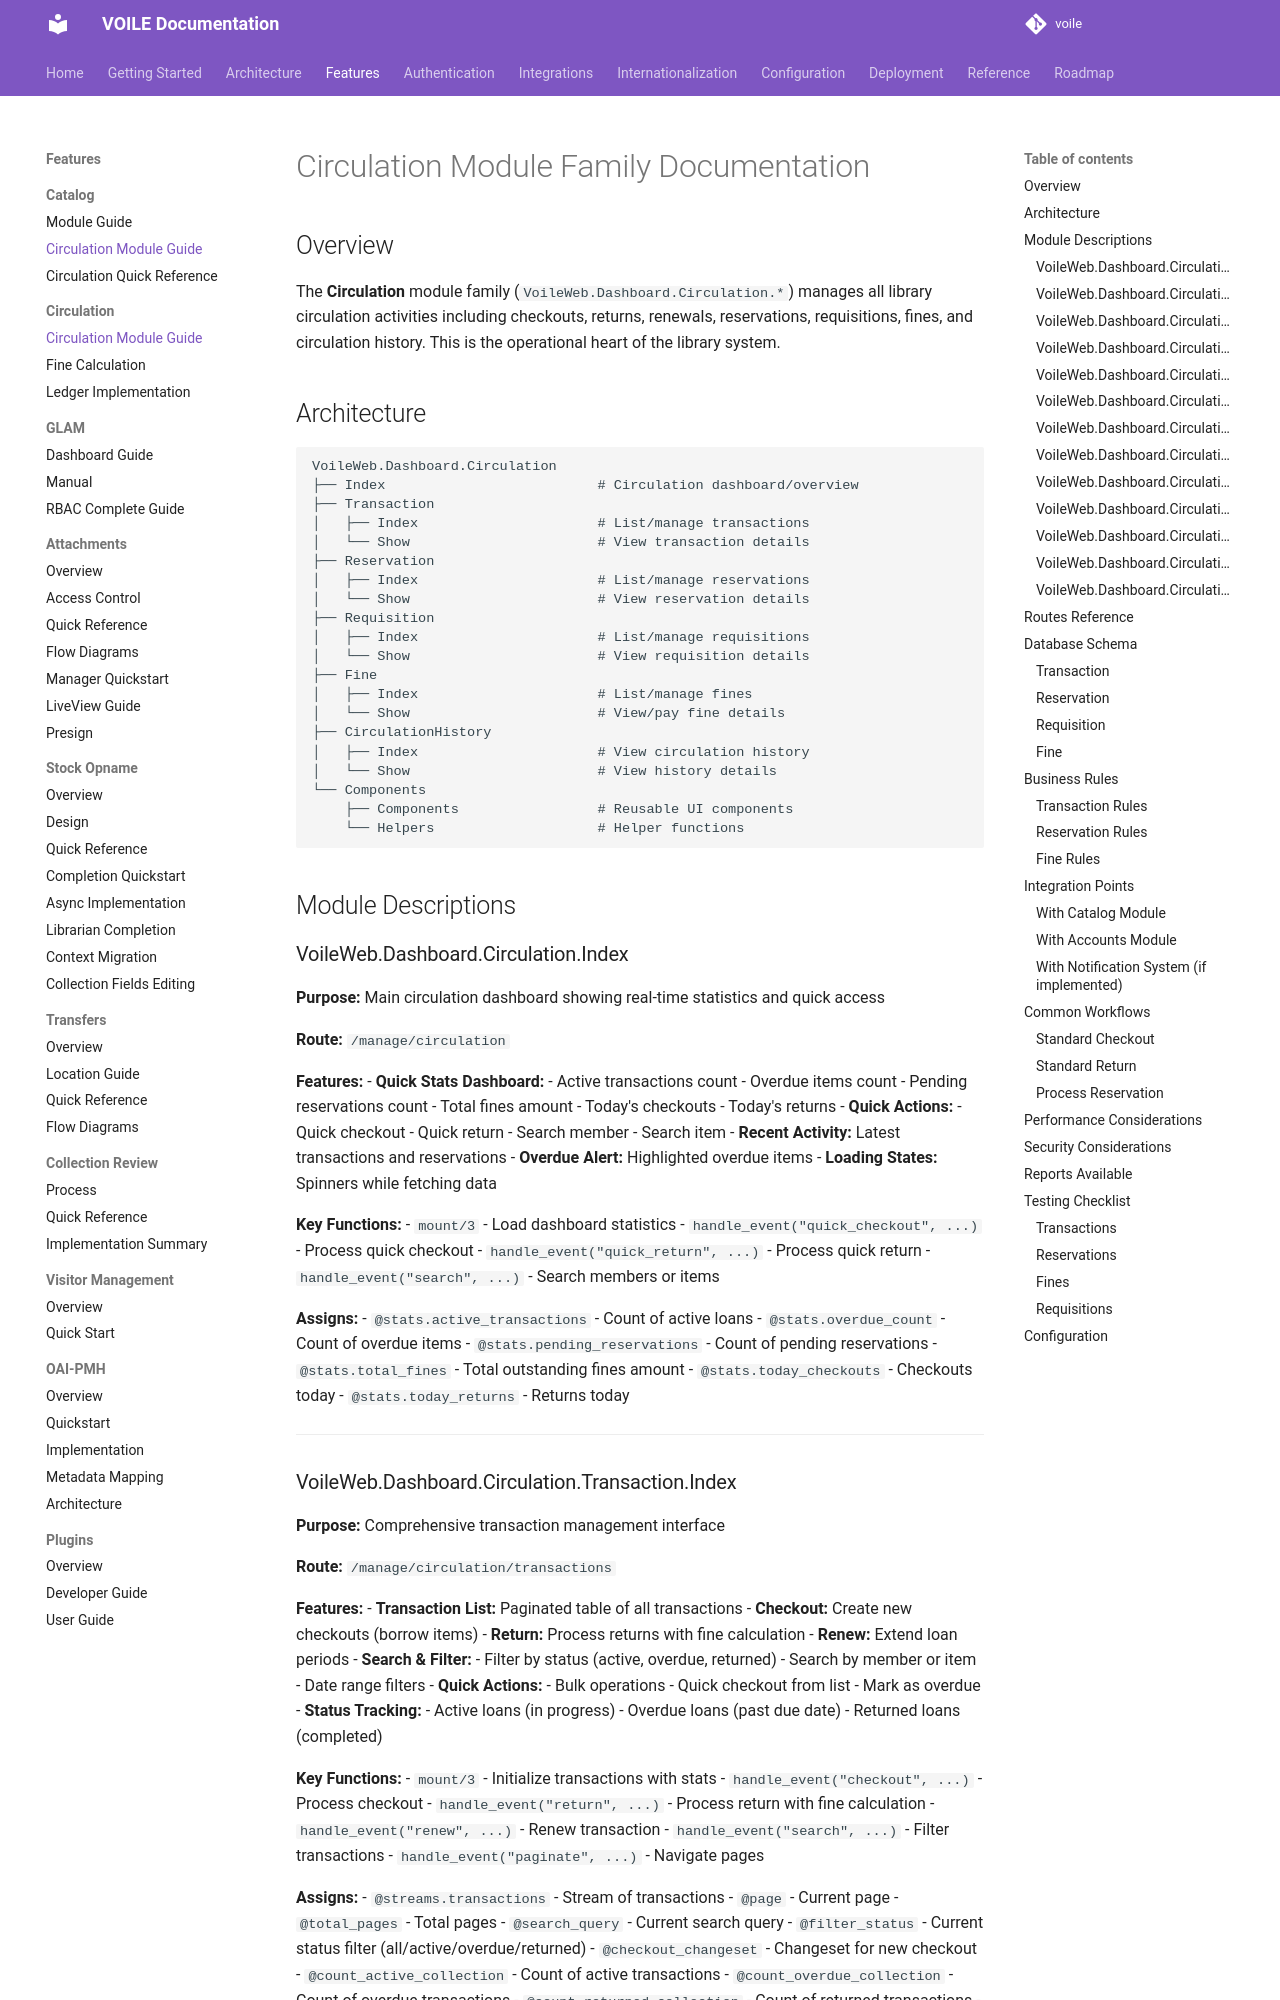

repository: curatorian/voile · page: features/circulation/module-guide/index.html · generator: mkdocs

# Circulation Module Family Documentation

## Overview

The **Circulation** module family (`VoileWeb.Dashboard.Circulation.*`) manages all library circulation activities including checkouts, returns, renewals, reservations, requisitions, fines, and circulation history. This is the operational heart of the library system.

## Architecture

```
VoileWeb.Dashboard.Circulation
├── Index                          # Circulation dashboard/overview
├── Transaction
│   ├── Index                      # List/manage transactions
│   └── Show                       # View transaction details
├── Reservation
│   ├── Index                      # List/manage reservations
│   └── Show                       # View reservation details
├── Requisition
│   ├── Index                      # List/manage requisitions
│   └── Show                       # View requisition details
├── Fine
│   ├── Index                      # List/manage fines
│   └── Show                       # View/pay fine details
├── CirculationHistory
│   ├── Index                      # View circulation history
│   └── Show                       # View history details
└── Components
    ├── Components                 # Reusable UI components
    └── Helpers                    # Helper functions
```

## Module Descriptions

### VoileWeb.Dashboard.Circulation.Index

**Purpose:** Main circulation dashboard showing real-time statistics and quick access

**Route:** `/manage/circulation`

**Features:**
- **Quick Stats Dashboard:**
  - Active transactions count
  - Overdue items count
  - Pending reservations count
  - Total fines amount
  - Today's checkouts
  - Today's returns
- **Quick Actions:**
  - Quick checkout
  - Quick return
  - Search member
  - Search item
- **Recent Activity:** Latest transactions and reservations
- **Overdue Alert:** Highlighted overdue items
- **Loading States:** Spinners while fetching data

**Key Functions:**
- `mount/3` - Load dashboard statistics
- `handle_event("quick_checkout", ...)` - Process quick checkout
- `handle_event("quick_return", ...)` - Process quick return
- `handle_event("search", ...)` - Search members or items

**Assigns:**
- `@stats.active_transactions` - Count of active loans
- `@stats.overdue_count` - Count of overdue items
- `@stats.pending_reservations` - Count of pending reservations
- `@stats.total_fines` - Total outstanding fines amount
- `@stats.today_checkouts` - Checkouts today
- `@stats.today_returns` - Returns today

---
